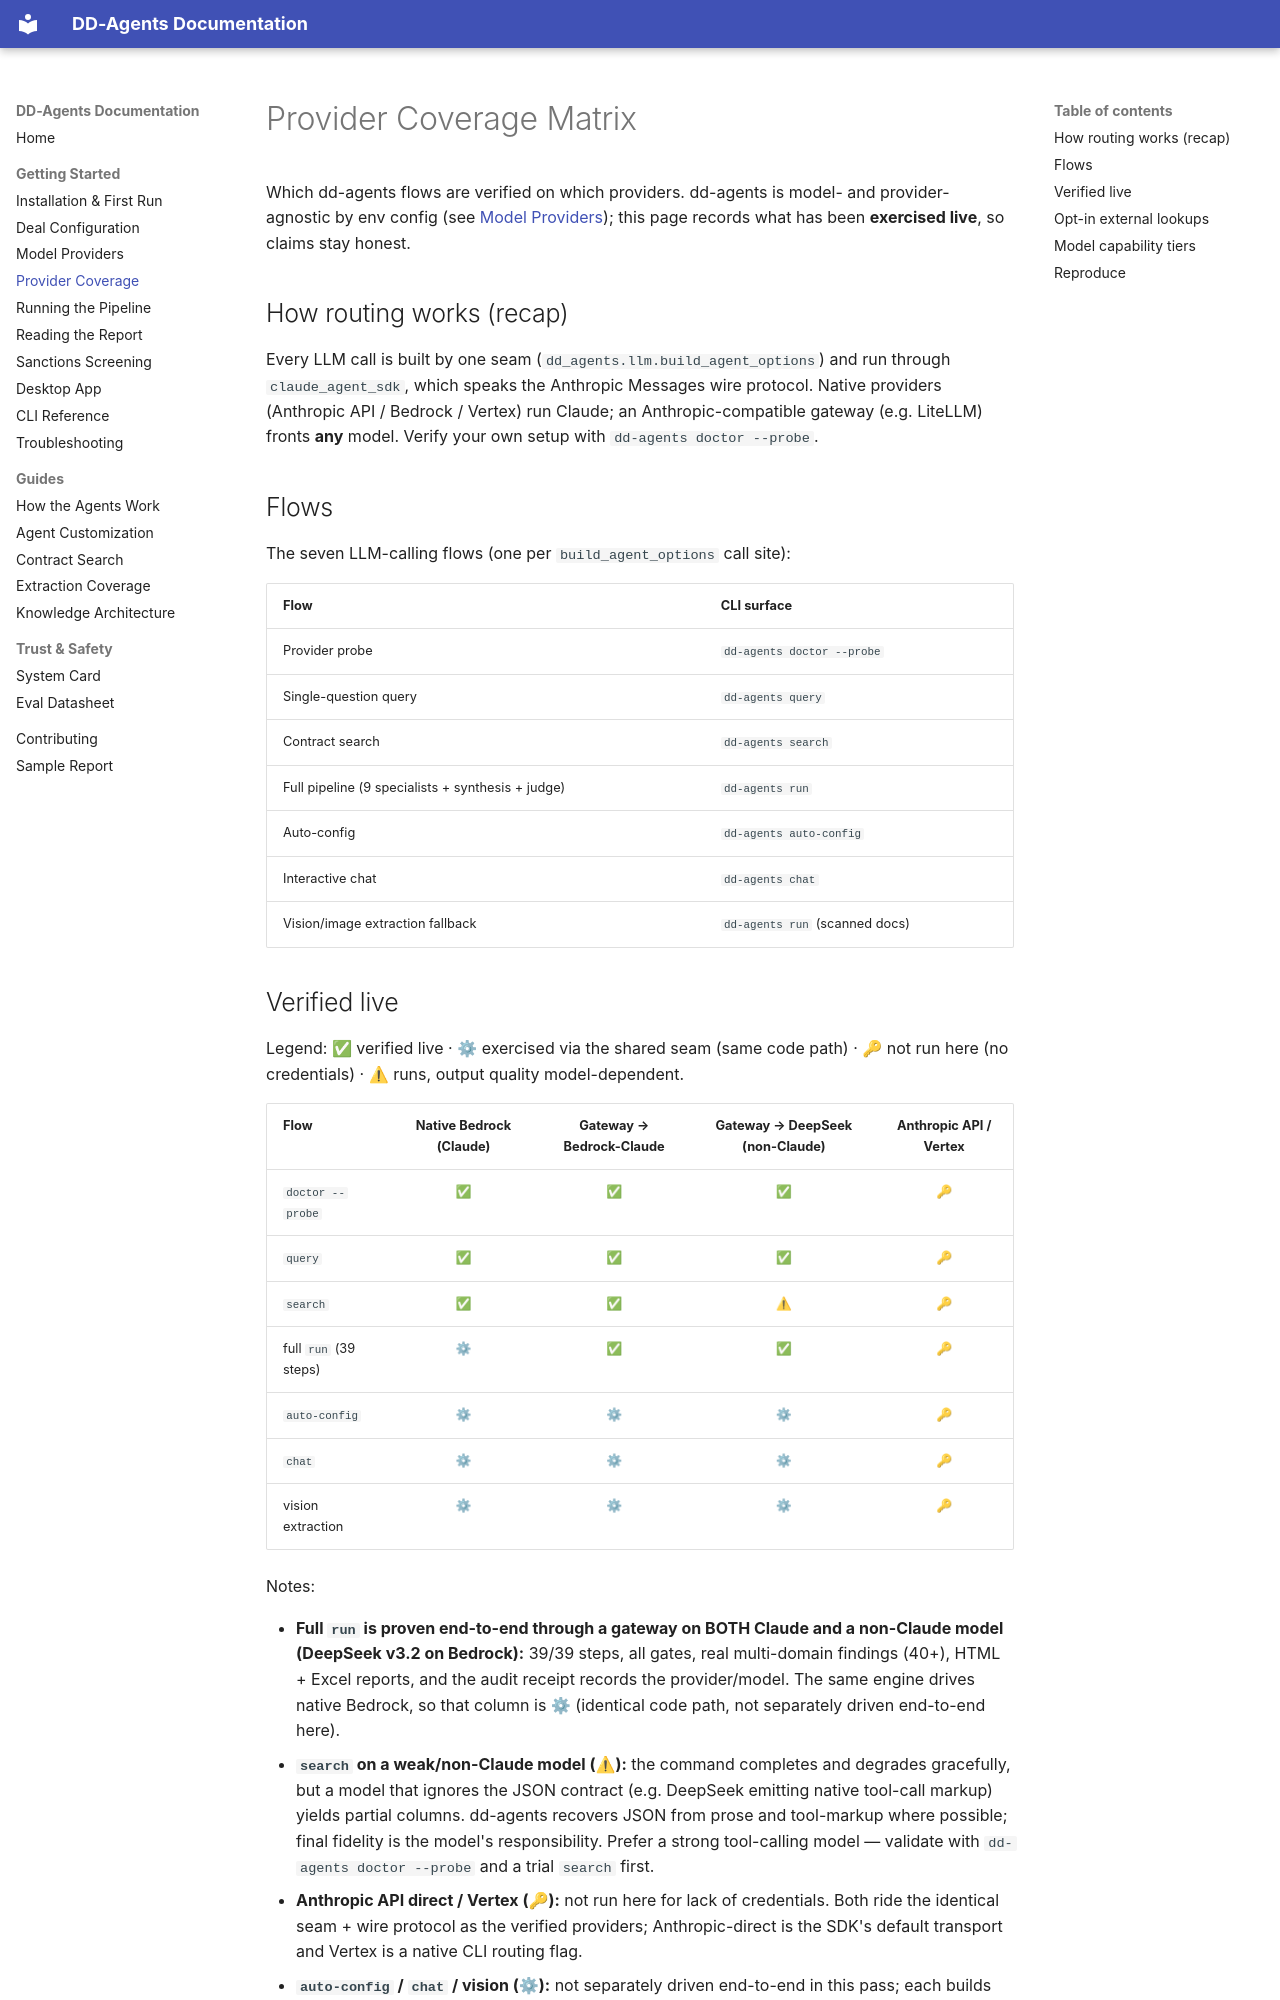

repository: zoharbabin/due-diligence-agents · page: user-guide/provider-coverage/index.html · generator: mkdocs

# Provider Coverage Matrix

Which dd-agents flows are verified on which providers. dd-agents is model- and
provider-agnostic by env config (see [Model Providers](model-providers.md)); this
page records what has been **exercised live**, so claims stay honest.

## How routing works (recap)

Every LLM call is built by one seam (`dd_agents.llm.build_agent_options`) and run
through `claude_agent_sdk`, which speaks the Anthropic Messages wire protocol.
Native providers (Anthropic API / Bedrock / Vertex) run Claude; an
Anthropic-compatible gateway (e.g. LiteLLM) fronts **any** model. Verify your own
setup with `dd-agents doctor --probe`.

## Flows

The seven LLM-calling flows (one per `build_agent_options` call site):

| Flow | CLI surface |
|------|-------------|
| Provider probe | `dd-agents doctor --probe` |
| Single-question query | `dd-agents query` |
| Contract search | `dd-agents search` |
| Full pipeline (9 specialists + synthesis + judge) | `dd-agents run` |
| Auto-config | `dd-agents auto-config` |
| Interactive chat | `dd-agents chat` |
| Vision/image extraction fallback | `dd-agents run` (scanned docs) |

## Verified live

Legend: ✅ verified live · ⚙ exercised via the shared seam (same code path) ·
🔑 not run here (no credentials) · ⚠ runs, output quality model-dependent.

| Flow | Native Bedrock (Claude) | Gateway → Bedrock-Claude | Gateway → DeepSeek (non-Claude) | Anthropic API / Vertex |
|------|:-----------------------:|:------------------------:|:-------------------------------:|:----------------------:|
| `doctor --probe` | ✅ | ✅ | ✅ | 🔑 |
| `query` | ✅ | ✅ | ✅ | 🔑 |
| `search` | ✅ | ✅ | ⚠ | 🔑 |
| full `run` (39 steps) | ⚙ | ✅ | ✅ | 🔑 |
| `auto-config` | ⚙ | ⚙ | ⚙ | 🔑 |
| `chat` | ⚙ | ⚙ | ⚙ | 🔑 |
| vision extraction | ⚙ | ⚙ | ⚙ | 🔑 |

Notes:

- **Full `run` is proven end-to-end through a gateway on BOTH Claude and a
  non-Claude model (DeepSeek v3.2 on Bedrock):** 39/39 steps, all gates, real
  multi-domain findings (40+), HTML + Excel reports, and the audit receipt
  records the provider/model. The same engine drives native Bedrock, so that
  column is ⚙ (identical code path, not separately driven end-to-end here).
- **`search` on a weak/non-Claude model (⚠):** the command completes and
  degrades gracefully, but a model that ignores the JSON contract (e.g. DeepSeek
  emitting native tool-call markup) yields partial columns. dd-agents recovers
  JSON from prose and tool-markup where possible; final fidelity is the model's
  responsibility. Prefer a strong tool-calling model — validate with
  `dd-agents doctor --probe` and a trial `search` first.
- **Anthropic API direct / Vertex (🔑):** not run here for lack of credentials.
  Both ride the identical seam + wire protocol as the verified providers;
  Anthropic-direct is the SDK's default transport and Vertex is a native CLI
  routing flag.
- **`auto-config` / `chat` / vision (⚙):** not separately driven end-to-end in
  this pass; each builds options through the same seam as the ✅ flows, so
  provider routing is identical. Drive them with `dd-agents doctor` first if you
  are bringing up a new provider.
